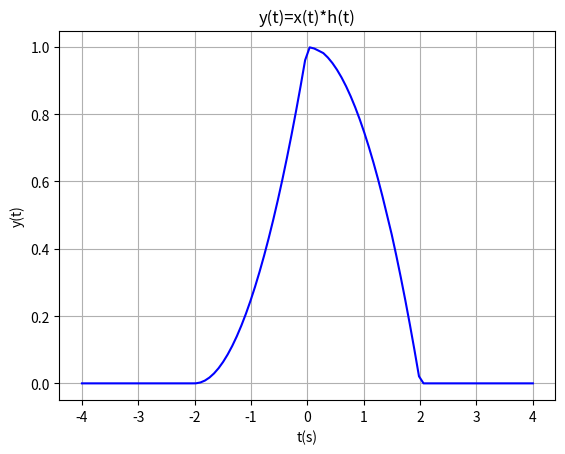

Python code for this plot:
# Convolution integral
import numpy as np
import matplotlib.pyplot as plt

tx = np.linspace(-2, 2, 100)
ty = np.linspace(-4, 4, 100)

def x(t):
    return np.where(np.abs(t) < 1, 0.5, 0)

def h(t):
    return np.where(np.abs(t) < 1, t + 1, 0)

tau = np.linspace(-3, 3, 2001)
y = np.array([np.trapezoid(x(tau) * h(ti - tau), tau) for ti in ty])

plt.plot(ty, y, 'b')
plt.xlabel('t(s)')
plt.ylabel('y(t)')
plt.title('y(t)=x(t)*h(t)')
plt.grid(True)

plt.savefig("plot.png")
